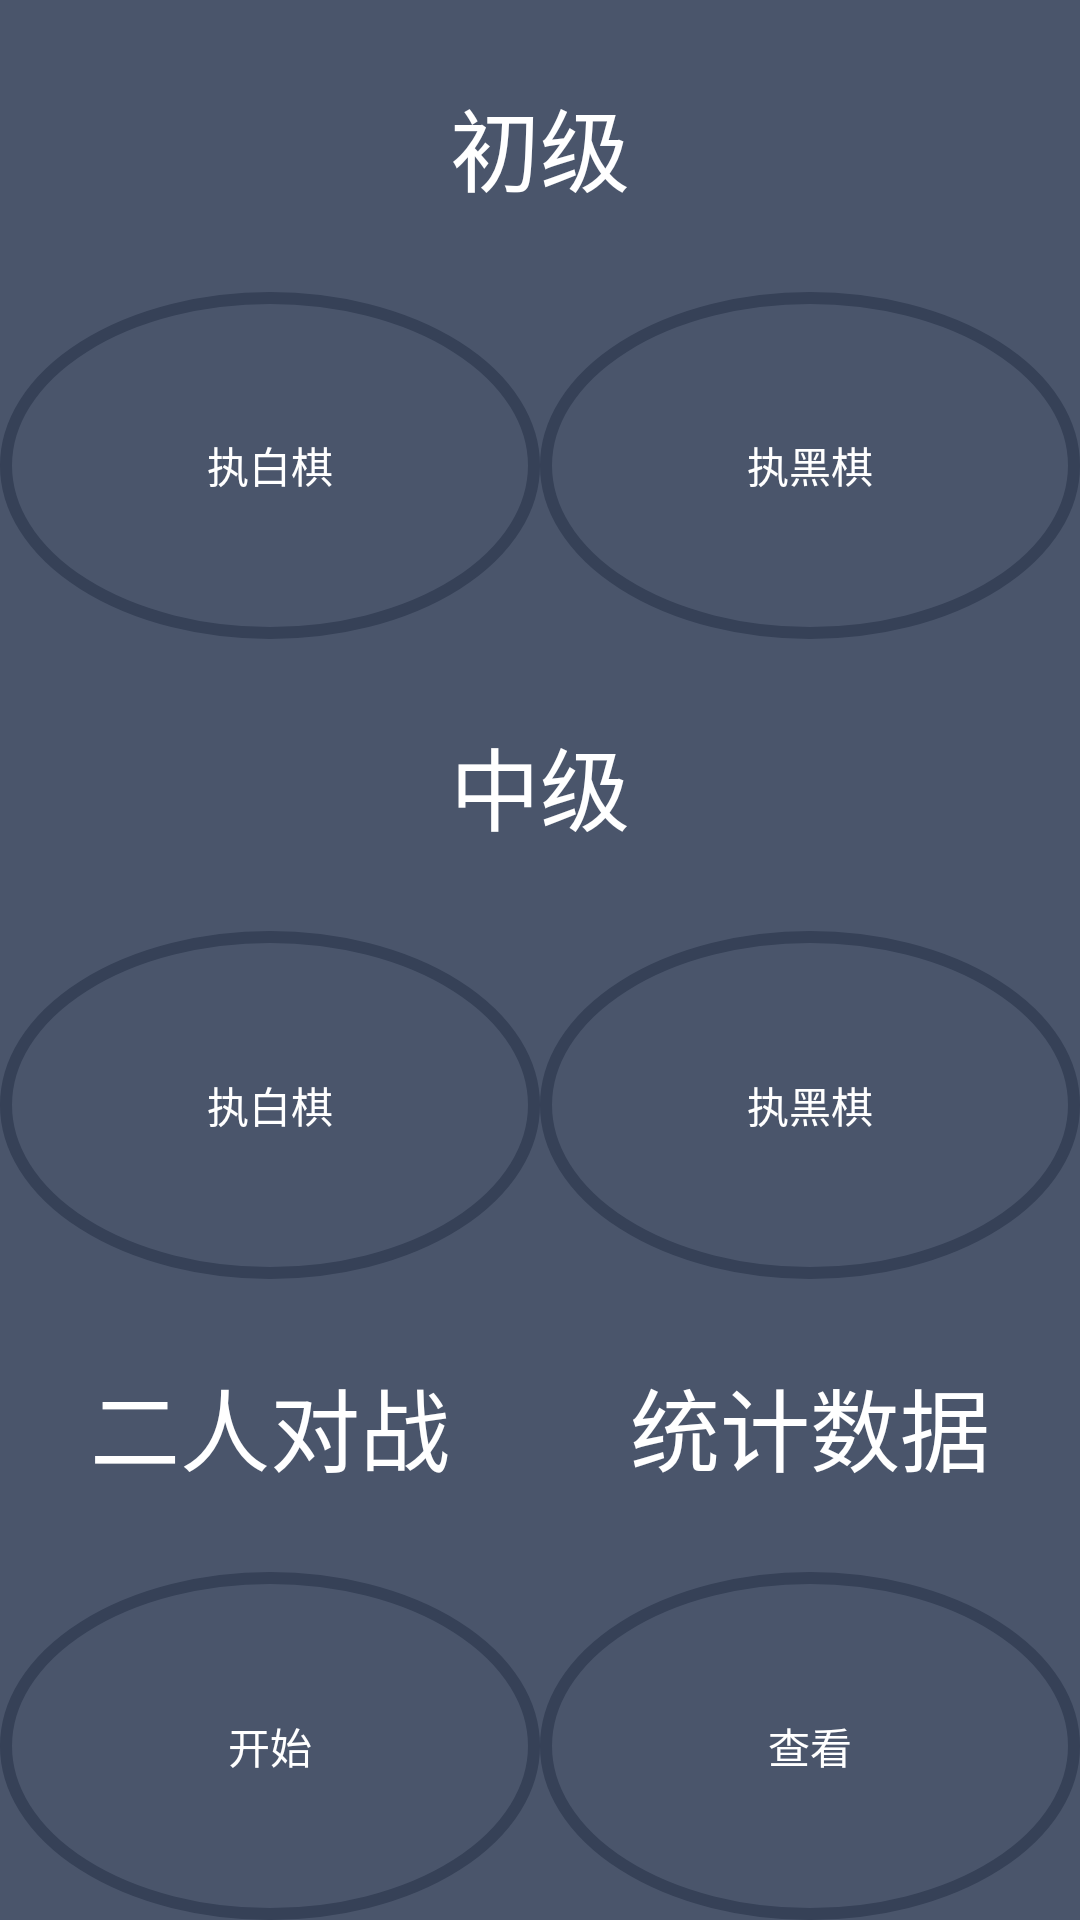

Here is an Android app screen rendered from its layout file. Give the layout XML and the strings, colors and styles it references.
<!-- AndroidManifest.xml: application theme AppTheme -->
<!-- res/layout/activity_select.xml -->
<?xml version="1.0" encoding="utf-8"?>
<LinearLayout xmlns:android="http://schemas.android.com/apk/res/android"
    xmlns:app="http://schemas.android.com/apk/res-auto"
    android:fitsSystemWindows="true"
    android:orientation="vertical"
    android:layout_width="match_parent"
    android:layout_height="match_parent">

    <TextView
        android:layout_width="match_parent"
        android:layout_height="wrap_content"
        android:layout_weight="1"
        android:text="初级"
        android:textColor="#ffffff"
        android:gravity="center"
        android:textSize="30sp"
        android:padding="10dp"
        android:background="#4A556B"/>

    <LinearLayout
        android:layout_width="match_parent"
        android:layout_height="wrap_content"
        android:layout_weight="2"
        style="?android:attr/buttonBarStyle">

        <Button
            android:id="@+id/simple_white_button"
            android:layout_width="wrap_content"
            android:layout_height="match_parent"
            android:layout_weight="1"
            android:background="@drawable/button_style"
            android:text="执白棋"
            android:textColor="#ffffff"
            style="?android:attr/buttonBarButtonStyle"/>

        <Button
            android:id="@+id/simple_black_button"
            android:layout_width="wrap_content"
            android:layout_height="match_parent"
            android:layout_weight="1"
            android:background="@drawable/button_style"
            android:text="执黑棋"
            android:textColor="#ffffff"
            style="?android:attr/buttonBarButtonStyle"/>

    </LinearLayout>

    <TextView
        android:layout_width="match_parent"
        android:layout_height="wrap_content"
        android:layout_weight="1"
        android:text="中级"
        android:textColor="#ffffff"
        android:gravity="center"
        android:textSize="30sp"
        android:background="#4A556B"
        android:padding="10dp"/>

    <LinearLayout
        android:layout_width="match_parent"
        android:layout_height="wrap_content"
        android:layout_weight="2"
        style="?android:attr/buttonBarStyle">

        <Button
            android:id="@+id/hard_white_button"
            android:layout_width="wrap_content"
            android:layout_height="match_parent"
            android:layout_weight="1"
            android:text="执白棋"
            android:textColor="#ffffff"
            android:background="@drawable/button_style"
            style="?android:attr/buttonBarButtonStyle"/>

        <Button
            android:id="@+id/hard_black_button"
            android:layout_width="wrap_content"
            android:layout_height="match_parent"
            android:layout_weight="1"
            android:text="执黑棋"
            android:textColor="#ffffff"
            android:background="@drawable/button_style"
            style="?android:attr/buttonBarButtonStyle"/>

    </LinearLayout>

    <LinearLayout
        android:layout_width="match_parent"
        android:layout_height="wrap_content"
        android:layout_weight="1"
        android:orientation="horizontal">

        <TextView
            android:layout_width="wrap_content"
            android:layout_height="match_parent"
            android:layout_weight="1"
            android:text="二人对战"
            android:gravity="center"
            android:textColor="#ffffff"
            android:background="#4A556B"
            android:textSize="30sp"
            android:padding="10dp"/>

        <TextView
            android:layout_width="wrap_content"
            android:layout_height="match_parent"
            android:layout_weight="1"
            android:text="统计数据"
            android:gravity="center"
            android:textColor="#ffffff"
            android:background="#4A556B"
            android:textSize="30sp"
            android:padding="10dp"/>

    </LinearLayout>

    <LinearLayout
        android:layout_width="match_parent"
        android:layout_height="wrap_content"
        android:layout_weight="2"
        style="?android:attr/buttonBarStyle">

        <Button
            android:id="@+id/double_button"
            android:layout_width="wrap_content"
            android:layout_height="match_parent"
            android:layout_weight="1"
            android:text="开始"
            android:textColor="#ffffff"
            android:background="@drawable/button_style"
            style="?android:attr/buttonBarButtonStyle"/>

        <Button
            android:id="@+id/statistic_button"
            android:layout_width="wrap_content"
            android:layout_height="match_parent"
            android:layout_weight="1"
            android:text="查看"
            android:textColor="#ffffff"
            android:background="@drawable/button_style"
            style="?android:attr/buttonBarButtonStyle"/>

    </LinearLayout>

</LinearLayout>
<!-- resources referenced by this layout -->
<resources>
  <!-- drawable button_style (drawable) -->
  <?xml version="1.0" encoding="utf-8"?>
  <selector xmlns:android="http://schemas.android.com/apk/res/android">
      <item android:drawable="@drawable/button_pressed"
          android:state_pressed="true"/>
      <item android:drawable="@drawable/button_normal"/>
  </selector>
  <style name="AppTheme" parent="Theme.AppCompat.Light.DarkActionBar">
          
          <item name="colorPrimary">#4A556B</item>
          <item name="colorPrimaryDark">#4A556B</item>
          <item name="colorAccent">@color/colorAccent</item>
  
          <item name="android:windowContentOverlay">@null</item>
      </style>
  <!-- drawable button_pressed (drawable) -->
  <?xml version="1.0" encoding="utf-8"?>
  <layer-list xmlns:android="http://schemas.android.com/apk/res/android"
      android:shape="rectangle">
      <item>
          <shape xmlns:android="http://schemas.android.com/apk/res/android"
              android:shape="rectangle">
  
              <solid
                  android:color="#4A556B"/>
          </shape>
      </item>
      <item>
          <shape
              android:shape="oval">
              <solid
                  android:color="#364157"/>
          </shape>
      </item>
  </layer-list>
  <!-- drawable button_normal (drawable) -->
  <?xml version="1.0" encoding="utf-8"?>
  <layer-list xmlns:android="http://schemas.android.com/apk/res/android"
      android:shape="rectangle">
      <item>
          <shape xmlns:android="http://schemas.android.com/apk/res/android"
              android:shape="rectangle">
  
              <solid
                  android:color="#4A556B"/>
          </shape>
      </item>
      <item>
          <shape
              android:shape="oval">
              <stroke
                  android:width="4dp"
                  android:color="#364157"/>
          </shape>
      </item>
  </layer-list>
  <!-- not gathered from this repository: default colours our renderer supplied (Android Studio template values) -->
  <color name="colorAccent">#FF03DAC5</color>
</resources>
